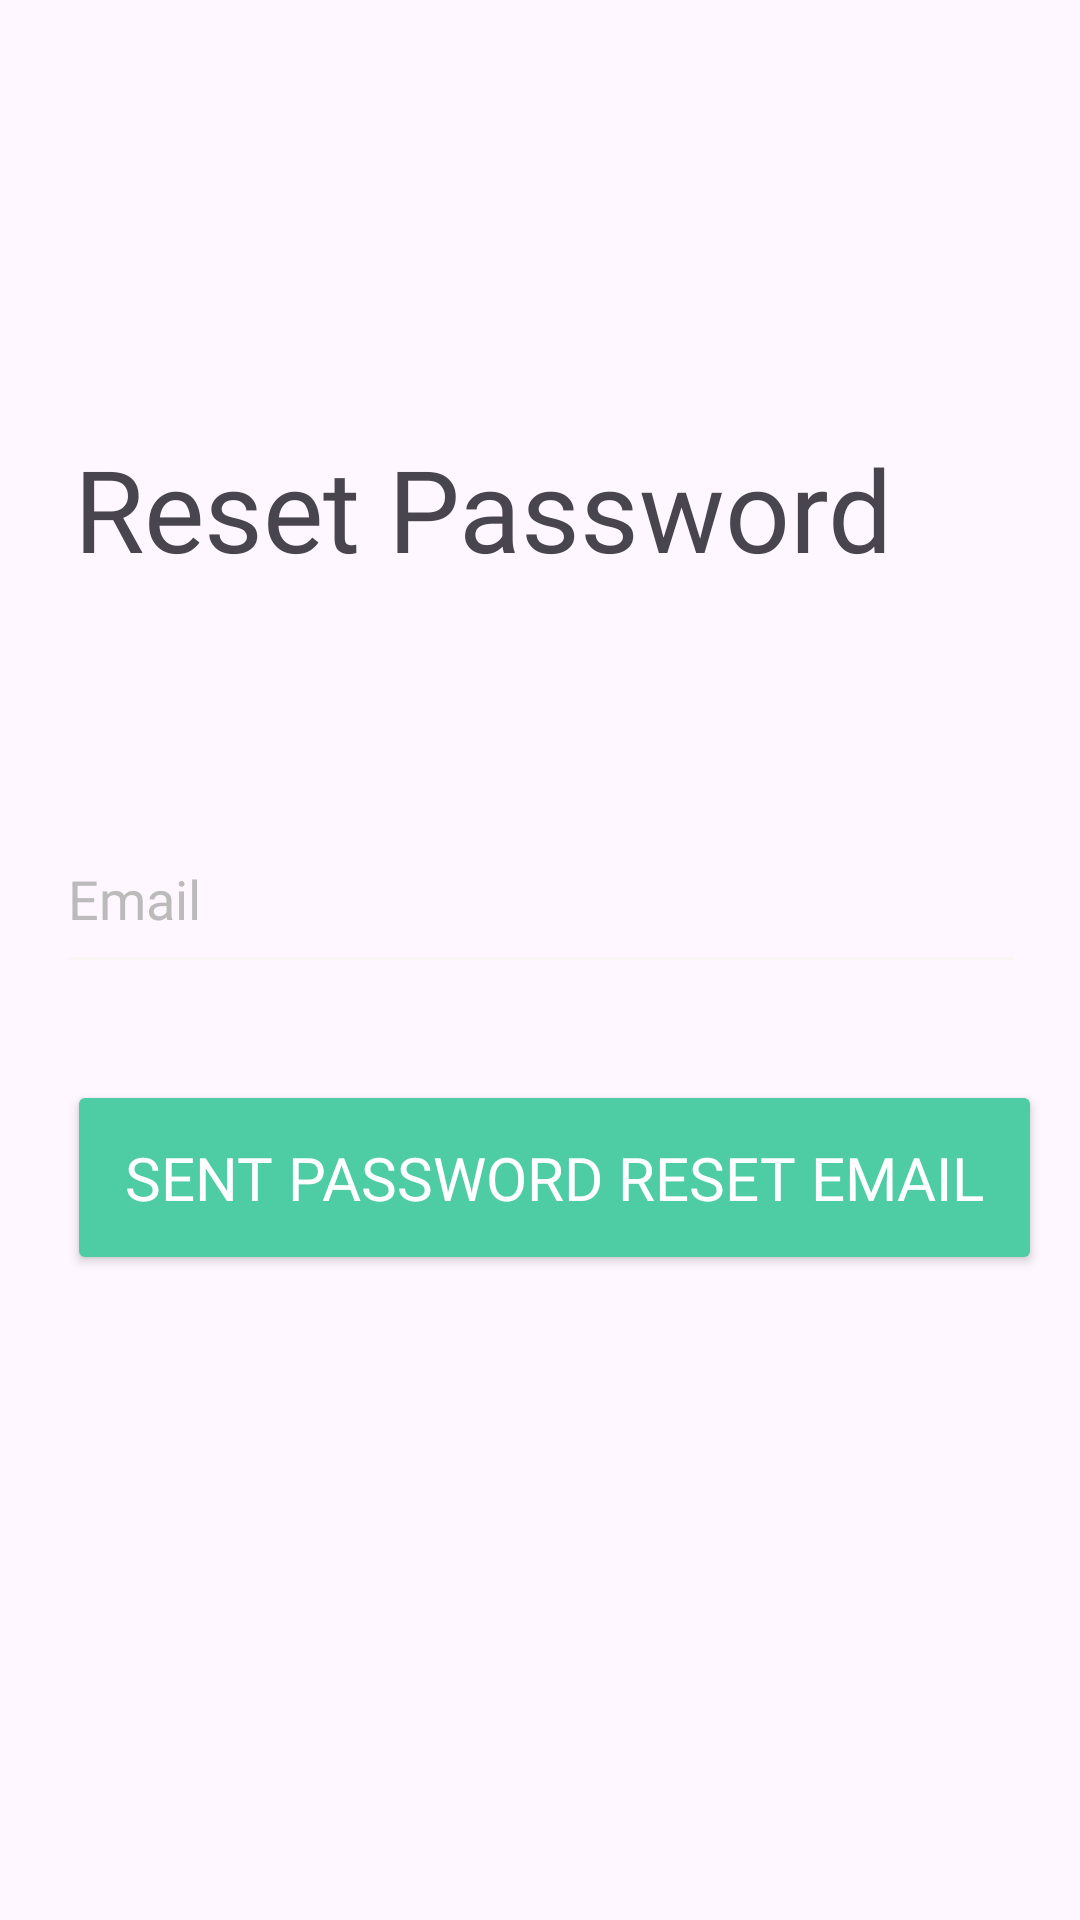

Here is an Android app screen rendered from its layout file. Give the layout XML and the strings, colors and styles it references.
<!-- AndroidManifest.xml: application theme Theme.CarpoolBUddy -->
<!-- res/layout/activity_forgot_password.xml -->
<?xml version="1.0" encoding="utf-8"?>
<androidx.constraintlayout.widget.ConstraintLayout xmlns:android="http://schemas.android.com/apk/res/android"
    xmlns:app="http://schemas.android.com/apk/res-auto"
    xmlns:tools="http://schemas.android.com/tools"
    android:layout_width="match_parent"
    android:layout_height="match_parent"
    android:orientation="vertical">


    <TextView
        android:id="@+id/textView8"
        android:layout_width="389dp"
        android:layout_height="63dp"
        android:layout_marginStart="152dp"
        android:layout_marginTop="144dp"
        android:layout_marginEnd="150dp"
        android:fontFamily="@font/montserrat_extrabold"
        android:text="Reset Password"
        android:textSize="38sp"
        app:layout_constraintEnd_toEndOf="parent"
        app:layout_constraintHorizontal_bias="0.385"
        app:layout_constraintStart_toStartOf="parent"
        app:layout_constraintTop_toTopOf="parent" />

    <EditText
        android:id="@+id/edit_email"
        android:layout_width="323dp"
        android:layout_height="60dp"
        android:layout_marginTop="268dp"
        android:backgroundTint="#FAF5F5"
        android:ems="10"
        android:fontFamily="@font/montserrat_medium"
        android:hint="Email"
        android:inputType="textEmailAddress"
        android:textColor="#000000"
        android:textColorHint="#BCBABA"
        app:boxCornerRadiusBottomEnd="5dp"
        app:boxCornerRadiusBottomStart="5dp"
        app:boxCornerRadiusTopEnd="5dp"
        app:boxCornerRadiusTopStart="5dp"
        app:layout_constraintEnd_toEndOf="parent"

        app:layout_constraintStart_toStartOf="parent"
        app:layout_constraintTop_toTopOf="parent" />

    <Button
        android:id="@+id/signup2"
        android:layout_width="325dp"
        android:layout_height="65dp"
        android:layout_marginStart="50dp"
        android:layout_marginTop="360dp"
        android:layout_marginEnd="50dp"
        android:fontFamily="@font/montserrat_medium"
        android:onClick="sent"
        android:padding="8dp"
        android:text="Sent Password Reset Email"
        android:textColor="#FFFFFF"
        android:textSize="20sp"
        app:backgroundTint="#4ecca3"
        app:cornerRadius="12dp"
        app:layout_constraintEnd_toEndOf="parent"
        app:layout_constraintHorizontal_bias="0.428"
        app:layout_constraintStart_toStartOf="parent"
        app:layout_constraintTop_toTopOf="parent"
        app:strokeColor="#4ecca3"
        app:strokeWidth="4dp" />

    <ImageView
        android:id="@+id/imageView18"
        android:layout_width="46dp"
        android:layout_height="46dp"
        android:layout_marginStart="24dp"
        android:layout_marginTop="38dp"
        android:layout_marginBottom="762dp"
        android:onClick="Return"
        app:layout_constraintBottom_toBottomOf="parent"
        app:layout_constraintStart_toStartOf="parent"
        app:layout_constraintTop_toTopOf="parent"
        app:layout_constraintVertical_bias="0.0"
        app:srcCompat="@drawable/back" />


</androidx.constraintlayout.widget.ConstraintLayout>
<!-- resources referenced by this layout -->
<resources>
  <!-- drawable back: png bitmap (drawable, 6531 bytes) -->
  <style name="Theme.CarpoolBUddy" parent="Base.Theme.CarpoolBUddy" />
  <style name="Base.Theme.CarpoolBUddy" parent="Theme.Material3.DayNight.NoActionBar">
          
          
          <item name="android:statusBarColor">@color/t</item>
  
      </style>
  <color name="t">#4ecca3</color>
</resources>
